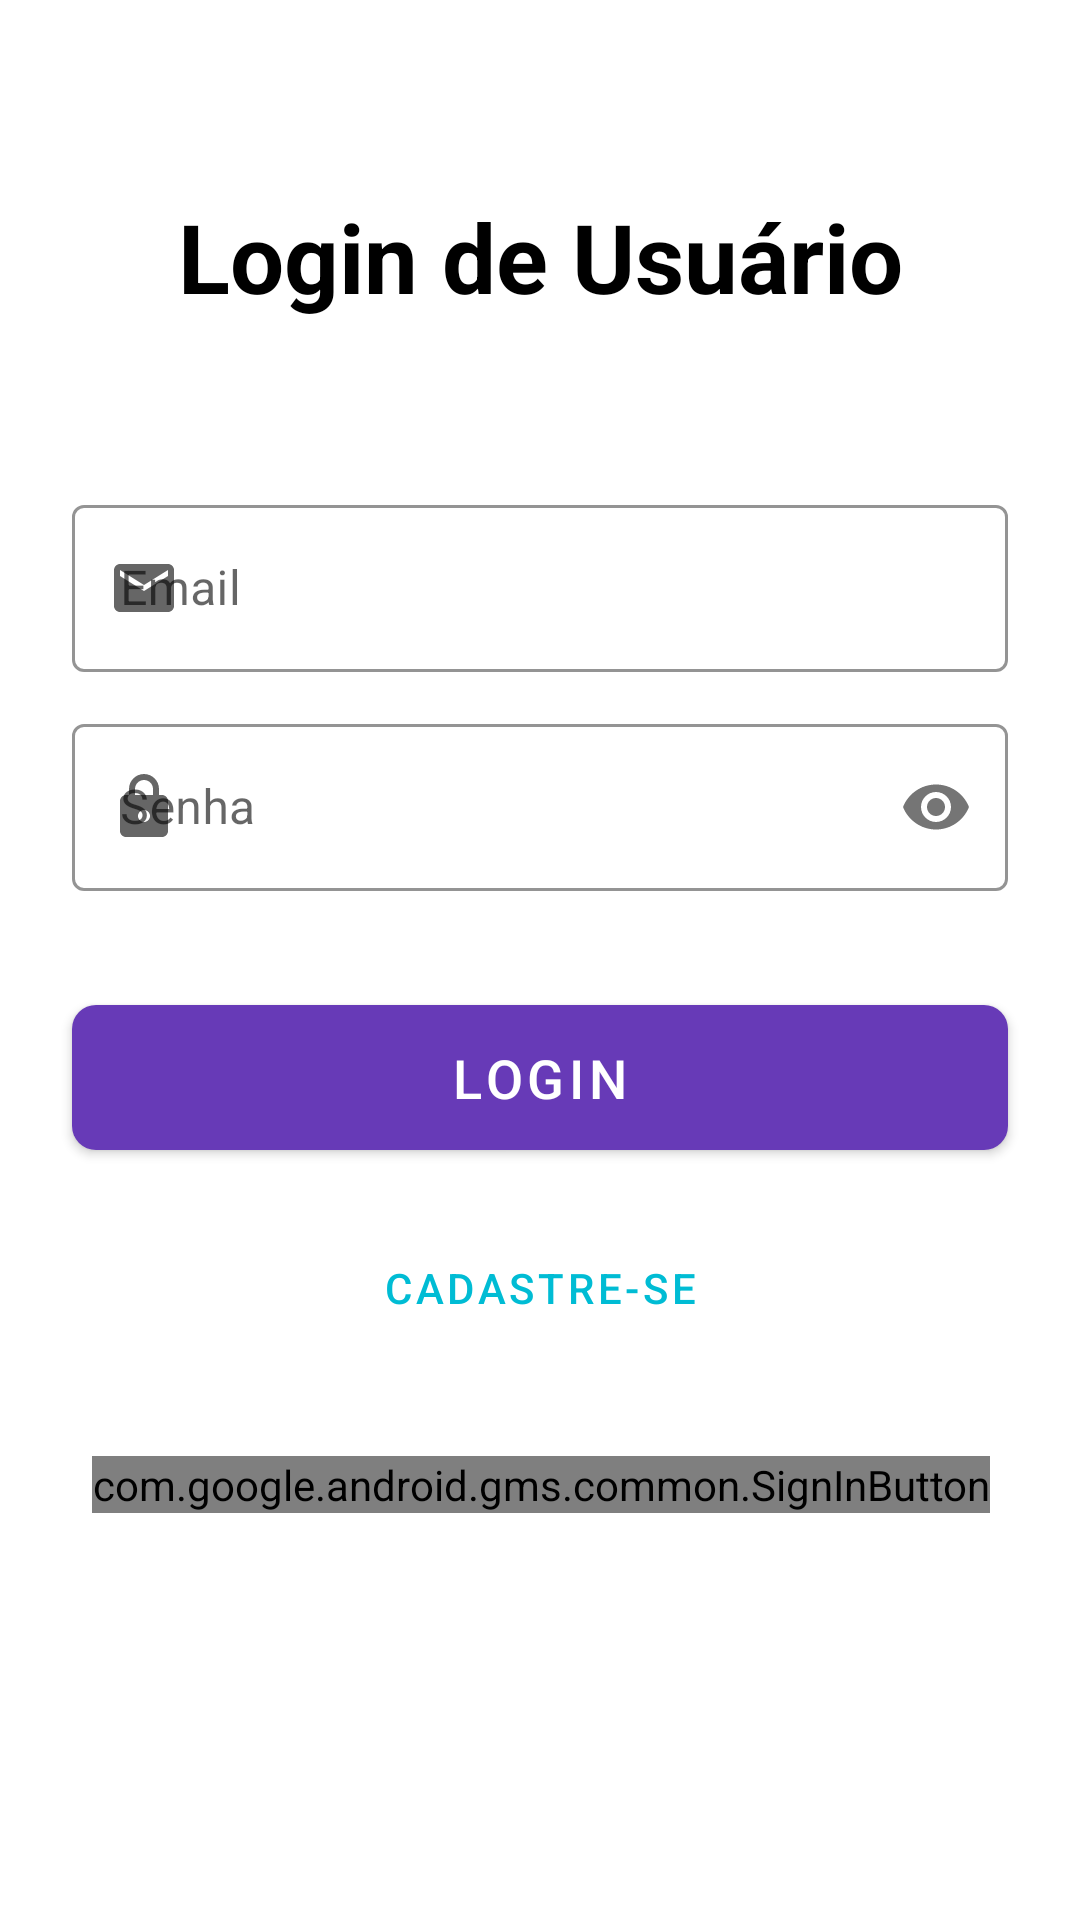

Produce the Android XML layout that renders to this screen, including the resource entries it uses.
<!-- AndroidManifest.xml: application theme Theme.AndroidAppTemplate -->
<!-- res/layout/activity_login.xml -->
<?xml version="1.0" encoding="utf-8"?>
<androidx.constraintlayout.widget.ConstraintLayout
    xmlns:android="http://schemas.android.com/apk/res/android"
    xmlns:app="http://schemas.android.com/apk/res-auto"
    xmlns:tools="http://schemas.android.com/tools"
    android:layout_width="match_parent"
    android:layout_height="match_parent"
    android:background="?android:attr/colorBackground"
    tools:context=".ui.usuario.LoginActivity">

    <TextView
        android:id="@+id/textLoginTitle"
        android:layout_width="wrap_content"
        android:layout_height="wrap_content"
        android:layout_marginTop="64dp"
        android:text="Login de Usuário"
        android:textSize="32sp"
        android:textStyle="bold"
        android:textColor="?attr/colorOnSurface"
        app:layout_constraintEnd_toEndOf="parent"
        app:layout_constraintStart_toStartOf="parent"
        app:layout_constraintTop_toTopOf="parent" />

    <com.google.android.material.textfield.TextInputLayout
        android:id="@+id/input_layout_email"
        style="@style/Widget.MaterialComponents.TextInputLayout.OutlinedBox"
        android:layout_width="0dp"
        android:layout_height="wrap_content"
        android:layout_marginTop="56dp"
        android:layout_marginStart="24dp"
        android:layout_marginEnd="24dp"
        android:hint="Email"
        app:startIconDrawable="@drawable/ic_email"
        app:boxStrokeColor="?attr/colorPrimary"
        app:layout_constraintTop_toBottomOf="@id/textLoginTitle"
        app:layout_constraintStart_toStartOf="parent"
        app:layout_constraintEnd_toEndOf="parent">

        <com.google.android.material.textfield.TextInputEditText
            android:id="@+id/loginEmailEditText"
            android:layout_width="match_parent"
            android:layout_height="wrap_content"
            android:inputType="textEmailAddress" />

    </com.google.android.material.textfield.TextInputLayout>

    <com.google.android.material.textfield.TextInputLayout
        android:id="@+id/input_layout_senha"
        style="@style/Widget.MaterialComponents.TextInputLayout.OutlinedBox"
        android:layout_width="0dp"
        android:layout_height="wrap_content"
        android:layout_marginTop="12dp"
        android:hint="Senha"
        app:startIconDrawable="@drawable/ic_lock"
        app:passwordToggleEnabled="true"
        app:boxStrokeColor="?attr/colorPrimary"
        app:layout_constraintTop_toBottomOf="@id/input_layout_email"
        app:layout_constraintStart_toStartOf="@id/input_layout_email"
        app:layout_constraintEnd_toEndOf="@id/input_layout_email">

        <com.google.android.material.textfield.TextInputEditText
            android:id="@+id/loginPasswordEditText"
            android:layout_width="match_parent"
            android:layout_height="wrap_content"
            android:inputType="textPassword" />

    </com.google.android.material.textfield.TextInputLayout>

    <com.google.android.material.button.MaterialButton
        android:id="@+id/loginButton"
        android:layout_width="0dp"
        android:layout_height="wrap_content"
        android:layout_marginTop="32dp"
        android:text="Login"
        android:paddingVertical="12dp"
        android:textSize="18sp"
        app:cornerRadius="8dp"
        app:layout_constraintTop_toBottomOf="@id/input_layout_senha"
        app:layout_constraintStart_toStartOf="@id/input_layout_email"
        app:layout_constraintEnd_toEndOf="@id/input_layout_email" />

    <com.google.android.material.button.MaterialButton
        android:id="@+id/registerButton"
        style="@style/Widget.MaterialComponents.Button.TextButton"
        android:layout_width="wrap_content"
        android:layout_height="wrap_content"
        android:layout_marginTop="16dp"
        android:text="Cadastre-se"
        android:textColor="?attr/colorSecondary"
        app:layout_constraintTop_toBottomOf="@id/loginButton"
        app:layout_constraintStart_toStartOf="@id/loginButton"
        app:layout_constraintEnd_toEndOf="@id/loginButton" />

    <com.google.android.gms.common.SignInButton
        android:id="@+id/googleSignInButton"
        android:layout_width="wrap_content"
        android:layout_height="wrap_content"
        android:layout_marginTop="32dp"
        android:visibility="visible"
        app:layout_constraintTop_toBottomOf="@id/registerButton"
        app:layout_constraintStart_toStartOf="@id/registerButton"
        app:layout_constraintEnd_toEndOf="@id/registerButton" />

</androidx.constraintlayout.widget.ConstraintLayout>
<!-- resources referenced by this layout -->
<resources>
  <!-- drawable ic_email (drawable) -->
  <vector xmlns:android="http://schemas.android.com/apk/res/android"
      android:width="24dp"
      android:height="24dp"
      android:viewportWidth="24"
      android:viewportHeight="24"
      android:tint="?attr/colorOnSurface">
      <path
          android:fillColor="@android:color/white"
          android:pathData="M20,4L4,4c-1.1,0 -1.99,0.9 -1.99,2L2,18c0,1.1 0.9,2 2,2h16c1.1,0 2,-0.9 2,-2L22,6c0,-1.1 -0.9,-2 -2,-2zM20,8l-8,5 -8,-5L4,6l8,5 8,-5 0,2z"/>
  </vector>
  <!-- drawable ic_lock (drawable) -->
  <vector xmlns:android="http://schemas.android.com/apk/res/android"
      android:width="24dp"
      android:height="24dp"
      android:viewportWidth="24"
      android:viewportHeight="24"
      android:tint="?attr/colorOnSurface">
      <path
          android:fillColor="@android:color/white"
          android:pathData="M18,8h-1L17,6c0,-2.76 -2.24,-5 -5,-5S7,3.24 7,6v2L6,8c-1.1,0 -2,0.9 -2,2v10c0,1.1 0.9,2 2,2h12c1.1,0 2,-0.9 2,-2L20,10c0,-1.1 -0.9,-2 -2,-2zM12,17c-1.1,0 -2,-0.9 -2,-2s0.9,-2 2,-2 2,0.9 2,2 -0.9,2 -2,2zM9,8L9,6c0,-1.66 1.34,-3 3,-3s3,1.34 3,3v2L9,8z"/>
  </vector>
  <style name="Theme.AndroidAppTemplate" parent="Theme.MaterialComponents.DayNight.NoActionBar">
          <item name="colorPrimary">@color/colorPrimary</item>
          <item name="colorPrimaryVariant">@color/colorPrimaryVariant</item>
          <item name="colorOnPrimary">@color/colorOnPrimary</item>
          <item name="colorSecondary">@color/colorSecondary</item>
          <item name="colorSecondaryVariant">@color/colorSecondaryVariant</item>
          <item name="colorOnSecondary">@color/colorOnSecondary</item>
          <item name="android:statusBarColor" tools:targetApi="l">?attr/colorPrimaryVariant</item>
          <item name="android:windowBackground">@color/android_colorBackground</item>
          <item name="android:textColorSecondary">@color/textColorSecondary</item>
          <item name="colorPrimaryDark">@color/colorPrimaryVariant</item>
          <item name="background">@color/android_colorBackground</item>
      </style>
  <color name="colorPrimary">#673AB7</color>
  <color name="colorPrimaryVariant">#512DA8</color>
  <color name="colorOnPrimary">#FFFFFF</color>
  <color name="colorSecondary">#00BCD4</color>
  <color name="colorSecondaryVariant">#0097A7</color>
  <color name="colorOnSecondary">#000000</color>
  <color name="android_colorBackground">#F5F5F5</color>
  <color name="textColorSecondary">#757575</color>
</resources>
